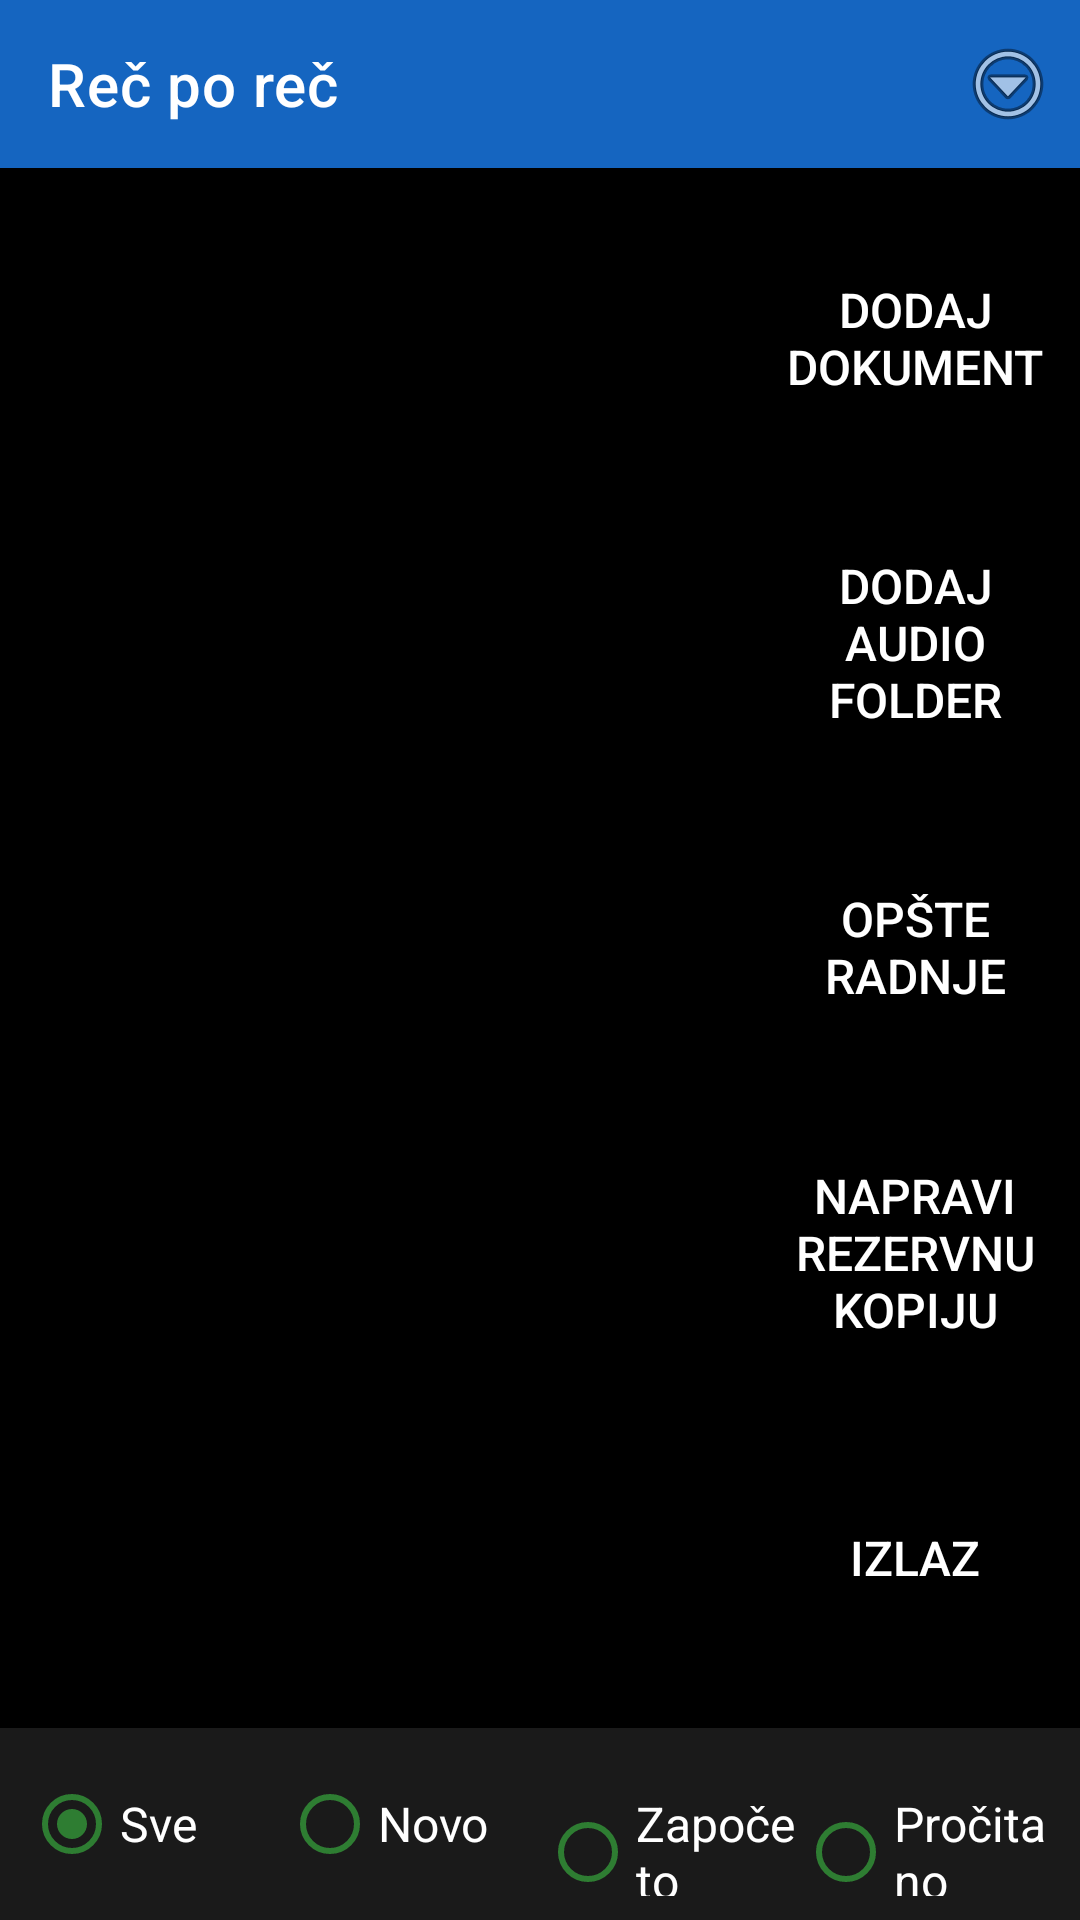

Here is an Android app screen rendered from its layout file. Give the layout XML and the strings, colors and styles it references.
<!-- AndroidManifest.xml: application theme Theme.RecPoRec -->
<!-- res/layout/activity_document_list.xml -->
<?xml version="1.0" encoding="utf-8"?>
<LinearLayout xmlns:android="http://schemas.android.com/apk/res/android"
    xmlns:app="http://schemas.android.com/apk/res-auto"
    android:layout_width="match_parent"
    android:layout_height="match_parent"
    android:orientation="vertical"
    android:fitsSystemWindows="true"
    android:background="@color/background">

    <androidx.appcompat.widget.Toolbar
        android:id="@+id/toolbar"
        android:layout_width="match_parent"
        android:layout_height="?attr/actionBarSize"
        android:background="@color/btn_voice"
        android:titleTextColor="@color/text_primary"
        app:title="@string/app_name">

        <ImageButton
            android:id="@+id/btnOverflow"
            android:layout_width="48dp"
            android:layout_height="48dp"
            android:layout_gravity="end|center_vertical"
            android:background="@android:color/transparent"
            android:contentDescription="@string/menu_options_button"
            android:src="@android:drawable/ic_menu_more" />
    </androidx.appcompat.widget.Toolbar>

    <LinearLayout
        android:layout_width="match_parent"
        android:layout_height="0dp"
        android:layout_weight="1"
        android:orientation="horizontal">

        <FrameLayout
            android:layout_width="0dp"
            android:layout_height="match_parent"
            android:layout_weight="1">

            <androidx.recyclerview.widget.RecyclerView
                android:id="@+id/recyclerDocuments"
                android:layout_width="match_parent"
                android:layout_height="match_parent"
                android:padding="8dp" />

            <TextView
                android:id="@+id/emptyView"
                android:layout_width="match_parent"
                android:layout_height="match_parent"
                android:gravity="center"
                android:visibility="gone"
                android:padding="24dp"
                android:textSize="20sp"
                android:textColor="@color/text_primary"
                android:text="@string/no_documents" />
        </FrameLayout>

        
        <LinearLayout
            android:layout_width="110dp"
            android:layout_height="match_parent"
            android:orientation="vertical"
            android:padding="12dp">

            <Button
                android:id="@+id/btnAddDocument"
                android:layout_width="match_parent"
                android:layout_height="0dp"
                android:layout_weight="1"
                android:textSize="16sp"
                android:backgroundTint="@color/btn_chapter"
                android:textColor="@color/button_text"
                android:background="@drawable/key_button_shape"
                android:contentDescription="Dodaj dokument. Dug pritisak: izgovori statistiku čitanja."
                android:text="@string/add_document" />

            <Button
                android:id="@+id/btnAddFolder"
                android:layout_width="match_parent"
                android:layout_height="0dp"
                android:layout_weight="1"
                android:layout_marginTop="12dp"
                android:textSize="16sp"
                android:backgroundTint="@color/btn_chapter"
                android:textColor="@color/button_text"
                android:background="@drawable/key_button_shape"
                android:contentDescription="Dodaj folder sa zvučnim fajlovima."
                android:text="Dodaj audio folder" />

            <Button
                android:id="@+id/btnGeneralActions"
                android:layout_width="match_parent"
                android:layout_height="0dp"
                android:layout_weight="1"
                android:layout_marginTop="12dp"
                android:textSize="16sp"
                android:backgroundTint="@color/btn_combined"
                android:textColor="@color/button_text"
                android:background="@drawable/key_button_shape"
                android:contentDescription="Opšte radnje: odaberi sve, obriši odabrano"
                android:text="Opšte radnje" />

            <Button
                android:id="@+id/btnBackup"
                android:layout_width="match_parent"
                android:layout_height="0dp"
                android:layout_weight="1"
                android:layout_marginTop="12dp"
                android:textSize="16sp"
                android:backgroundTint="@color/btn_speed"
                android:textColor="@color/button_text"
                android:background="@drawable/key_button_shape"
                android:contentDescription="Napravi rezervnu kopiju svih dokumenata. Dug pritisak: vrati rezervnu kopiju."
                android:text="Napravi rezervnu kopiju" />

            <Button
                android:id="@+id/btnExit"
                android:layout_width="match_parent"
                android:layout_height="0dp"
                android:layout_weight="1"
                android:layout_marginTop="12dp"
                android:textSize="16sp"
                android:backgroundTint="@color/btn_page_nav"
                android:textColor="@color/button_text"
                android:background="@drawable/key_button_shape"
                android:contentDescription="Izađi iz aplikacije, zaustavlja i rad u pozadini. Dug pritisak: Otkrivanje spoljnog uređaja."
                android:text="Izlaz" />
        </LinearLayout>

    </LinearLayout>

    
    <LinearLayout
        android:id="@+id/undoDeleteBar"
        android:layout_width="match_parent"
        android:layout_height="wrap_content"
        android:orientation="horizontal"
        android:gravity="center_vertical"
        android:background="#2A2A2A"
        android:padding="12dp"
        android:visibility="gone">

        <TextView
            android:id="@+id/undoDeleteText"
            android:layout_width="0dp"
            android:layout_height="wrap_content"
            android:layout_weight="1"
            android:textSize="18sp"
            android:textColor="@color/text_primary"
            android:text="Obrisano." />

        <Button
            android:id="@+id/btnUndoDelete"
            android:layout_width="wrap_content"
            android:layout_height="56dp"
            android:minWidth="140dp"
            android:textSize="18sp"
            android:backgroundTint="@color/btn_chapter"
            android:textColor="@color/button_text"
            android:text="Poništi" />
    </LinearLayout>

    <RadioGroup
        android:id="@+id/groupLibraryTabs"
        android:layout_width="match_parent"
        android:layout_height="wrap_content"
        android:orientation="horizontal"
        android:background="#1A1A1A"
        android:padding="8dp">

        <RadioButton
            android:id="@+id/tabAllBooks"
            android:layout_width="0dp"
            android:layout_height="wrap_content"
            android:layout_weight="1"
            android:textSize="16sp"
            android:textColor="@color/text_primary"
            android:buttonTint="@color/btn_chapter"
            android:checked="true"
            android:text="Sve" />

        <RadioButton
            android:id="@+id/tabNewBooks"
            android:layout_width="0dp"
            android:layout_height="wrap_content"
            android:layout_weight="1"
            android:textSize="16sp"
            android:textColor="@color/text_primary"
            android:buttonTint="@color/btn_chapter"
            android:contentDescription="Novo"
            android:text="Novo" />

        <RadioButton
            android:id="@+id/tabStartedBooks"
            android:layout_width="0dp"
            android:layout_height="wrap_content"
            android:layout_weight="1"
            android:textSize="16sp"
            android:textColor="@color/text_primary"
            android:buttonTint="@color/btn_chapter"
            android:text="Započeto" />

        <RadioButton
            android:id="@+id/tabFinishedBooks"
            android:layout_width="0dp"
            android:layout_height="wrap_content"
            android:layout_weight="1"
            android:textSize="16sp"
            android:textColor="@color/text_primary"
            android:buttonTint="@color/btn_chapter"
            android:text="Pročitano" />
    </RadioGroup>

</LinearLayout>
<!-- resources referenced by this layout -->
<resources>
  <color name="background">#000000</color>
  <color name="btn_chapter">#2E7D32</color>
  <color name="btn_combined">#455A64</color>
  <color name="btn_page_nav">#AD1457</color>
  <color name="btn_speed">#00838F</color>
  <color name="btn_voice">#1565C0</color>
  <color name="button_text">#FFFFFF</color>
  <color name="text_primary">#FFFFFF</color>
  <string name="add_document">Dodaj dokument</string>
  <string name="app_name">Reč po reč</string>
  <string name="menu_options_button">Opcije. Dug pritisak: provera dozvola.</string>
  <string name="no_documents">Nema dodatih dokumenata. Dodirnite dugme za dodavanje.</string>
  <style name="Theme.RecPoRec" parent="Theme.MaterialComponents.DayNight.NoActionBar">
          <item name="android:windowBackground">@color/background</item>
          <item name="android:textColorPrimary">@color/text_primary</item>
          <item name="colorPrimary">@color/btn_voice</item>
          <item name="colorOnPrimary">@color/button_text</item>
          <item name="alertDialogTheme">@style/RecPoRecAlertDialog</item>
          <item name="android:alertDialogTheme">@style/RecPoRecAlertDialog</item>
      </style>
  <style name="RecPoRecAlertDialog" parent="Theme.AppCompat.DayNight.Dialog.Alert">
          <item name="android:windowBackground">@color/background</item>
          <item name="android:textColorPrimary">@color/text_primary</item>
          <item name="colorAccent">@color/btn_goto_page</item>
          <item name="android:textAppearanceMedium">@style/RecPoRecDialogText</item>
          <item name="android:textAppearanceListItem">@style/RecPoRecDialogText</item>
          <item name="android:textAppearanceListItemSmall">@style/RecPoRecDialogText</item>
          <item name="buttonBarPositiveButtonStyle">@style/RecPoRecDialogButton</item>
          <item name="buttonBarNegativeButtonStyle">@style/RecPoRecDialogButton</item>
          <item name="buttonBarNeutralButtonStyle">@style/RecPoRecDialogButton</item>
      </style>
  <color name="btn_goto_page">#5D4037</color>
  <style name="RecPoRecDialogText" parent="TextAppearance.AppCompat.Medium">
          <item name="android:textSize">20sp</item>
          <item name="android:textColor">@color/text_primary</item>
      </style>
  <style name="RecPoRecDialogButton" parent="Widget.AppCompat.Button.ButtonBar.AlertDialog">
          <item name="android:textSize">18sp</item>
          <item name="android:textColor">@color/btn_goto_page</item>
          <item name="android:textStyle">bold</item>
      </style>
</resources>
